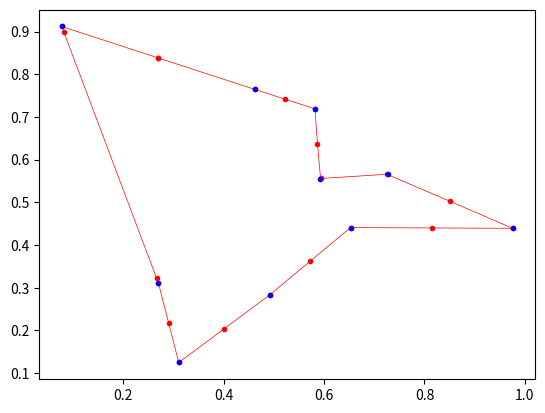

Recreate this plot in Python.
import matplotlib.pyplot as plt
import numpy as np

n = 10
epochs = 300
eta = 0.1

cities = np.random.rand(n, 2)

numNodes = 2 * n
nodes = np.random.rand(numNodes, 2)


def neighborhoodGaussian(nearest, nodeIdx, epoch, numNodes):
    distanceClockwise = np.abs(nearest - nodeIdx)
    distanceAntiClockwise = numNodes - distanceClockwise
    distance = min(distanceClockwise, distanceAntiClockwise)
    # if distance == 0:
    #     return 1
    # if distance <= 1:
    #     return 0.5 / epoch
    # return 0
    return np.exp(-((distance * 1.0 * epoch / 100) ** 2) / 2)


def epoch(num):
    np.random.shuffle(cities)
    for city in cities:
        nearest = np.argmin(np.linalg.norm(nodes - city, 2, axis=1))
        for nodeIdx in range(nodes.shape[0]):
            theta = neighborhoodGaussian(nearest, nodeIdx, num+1, numNodes)
            nodes[nodeIdx] += theta * eta * (city - nodes[nodeIdx])


plt.plot(cities[:, 0], cities[:, 1], 'b.')
plt.show()

show = 1

for e in range(epochs):
    epoch(e)
    if show and e%10 == 0:
        path = np.concatenate((nodes, nodes[0].reshape(-1, 1).T))
        l = plt.plot(path[:, 0], path[:, 1], 'r')
        plt.setp(l, linewidth=.5)
        plt.plot(nodes[:, 0], nodes[:, 1], 'r.')
        plt.plot(cities[:, 0], cities[:, 1], 'b.')

        # plt.savefig('res/' + str(e) + '.jpg')

        plt.pause(.005)
        plt.clf()

nodes = np.concatenate((nodes, nodes[0].reshape(-1, 1).T))
l2 = plt.plot(nodes[:, 0], nodes[:, 1], 'r')
plt.setp(l2, linewidth=.5)
plt.plot(nodes[:, 0], nodes[:, 1], 'r.')
plt.plot(cities[:, 0], cities[:, 1], 'b.')
plt.show()
